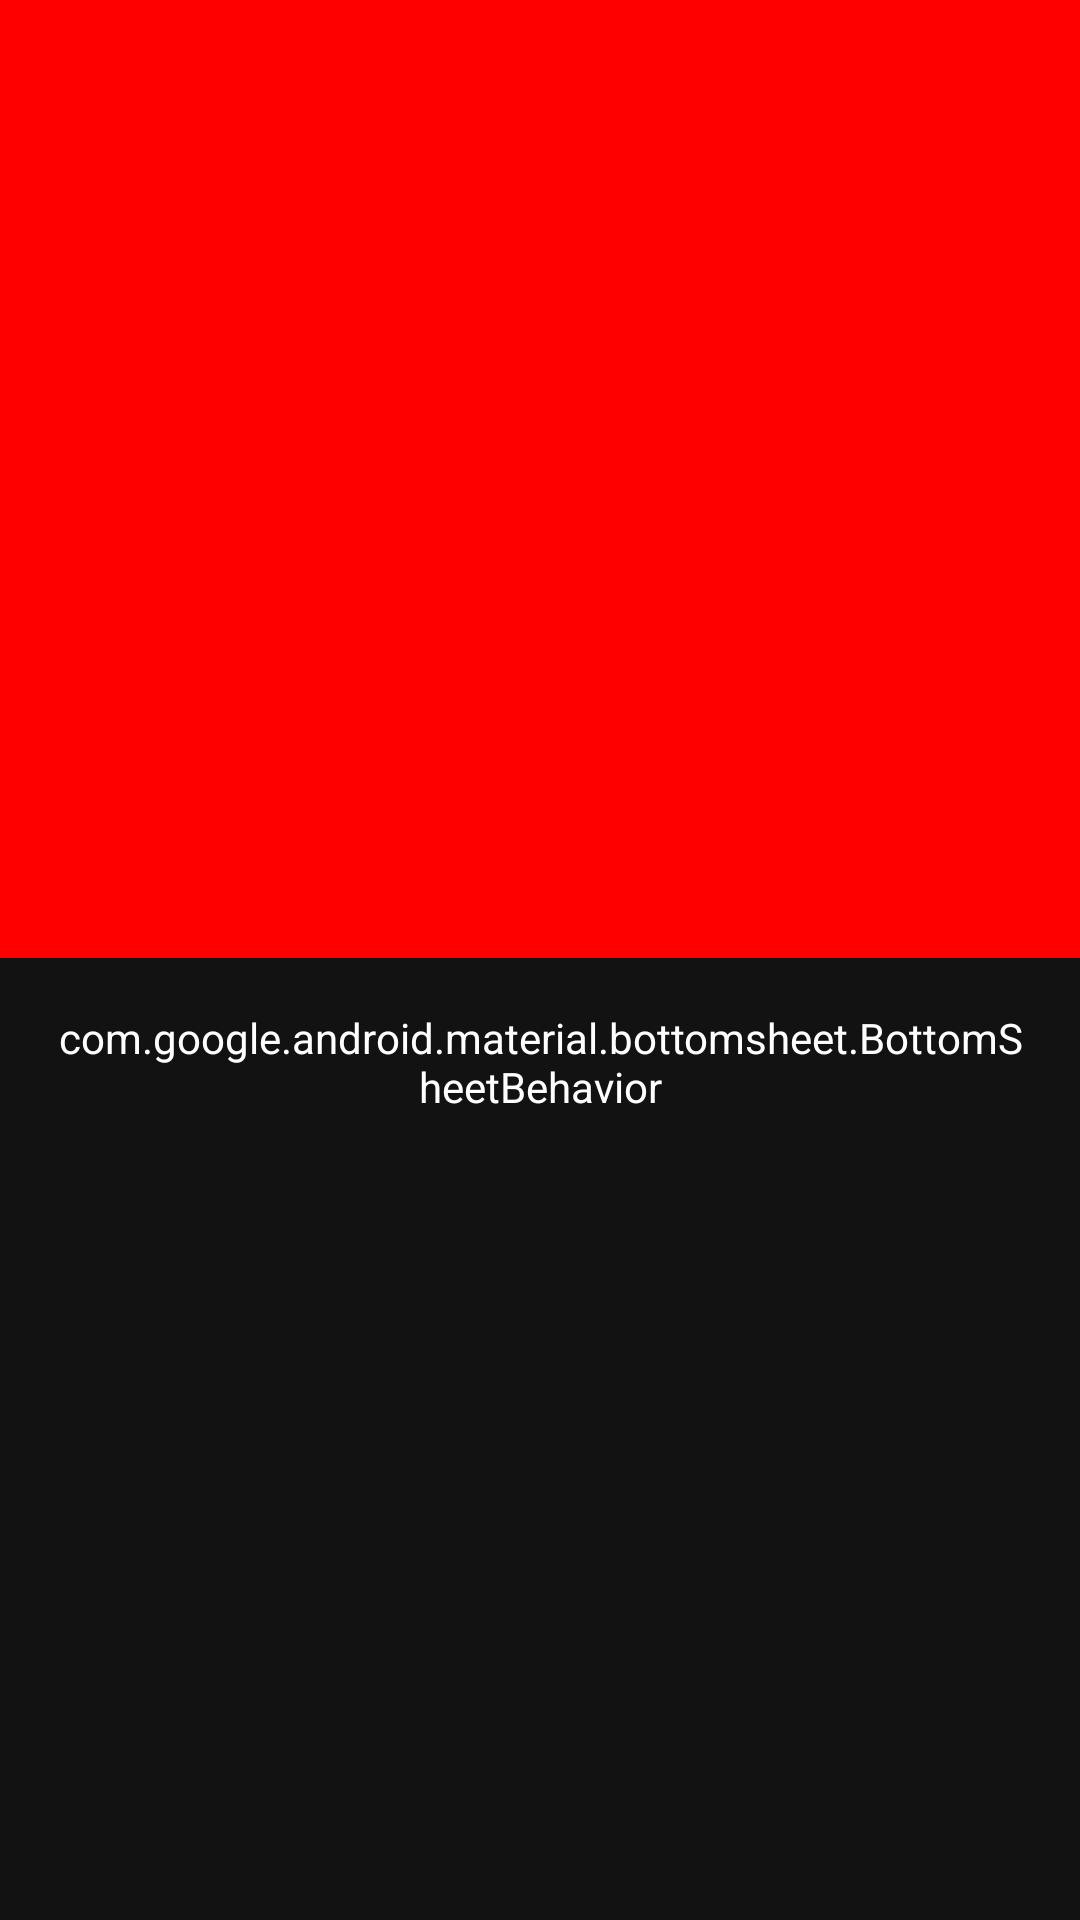

Reconstruct the res/layout file that produces this screen, plus the resources it refers to.
<!-- AndroidManifest.xml: application theme AppTheme -->
<!-- res/layout/activity_details.xml -->
<?xml version="1.0" encoding="utf-8"?>
<RelativeLayout xmlns:android="http://schemas.android.com/apk/res/android"
    xmlns:app="http://schemas.android.com/apk/res-auto"
    xmlns:tools="http://schemas.android.com/tools"
    android:layout_width="match_parent"
    android:layout_height="match_parent"
    tools:context="com.example.samuel.recyclermvp.view.DetailsActivity">

    <View
        android:id="@+id/divider"
        android:layout_width="match_parent"
        android:layout_height="1dp"
        android:layout_centerInParent="true"
        />

    <ImageView
        android:id="@+id/item_image"
        android:transitionName="@string/drawable"
        android:layout_above="@id/divider"
        android:layout_width="match_parent"
        android:layout_height="match_parent"
        android:background="@color/RED"/>
    <TextView
        android:id="@+id/item_caption"
        android:transitionName="@string/message"
        android:layout_width="match_parent"
        android:layout_height="wrap_content"
        android:layout_above="@id/divider"
        style="@style/Text.Primary"
        tools:text="awesome is the best in the world"
        />
    <TextView
        android:transitionName="@string/date_time"
        android:layout_width="match_parent"
        android:layout_height="wrap_content"
        android:id="@+id/item_description"
        android:textColor="@android:color/white"
        android:layout_below="@id/divider"
        style="@style/Text.Secondary"
        android:text="@string/bottom_sheet_behavior"/>


</RelativeLayout>
<!-- resources referenced by this layout -->
<resources>
  <color name="RED">#FF0000</color>
  <string name="date_time">date_time</string>
  <string name="drawable">drawable</string>
  <string name="message">message</string>
  <style name="Text.Primary">
          <item name="android:fontFamily">sans-serif-medium</item>
          <item name="android:textSize">16dp</item>
      </style>
  <style name="Text.Secondary">
          <item name="android:fontFamily">sans-serif</item>
          <item name="android:textSize">14dp</item>
      </style>
  <style name="AppTheme" parent="Theme.AppCompat.Light.NoActionBar">
          
          <item name="colorPrimary">@color/colorPrimary</item>
          <item name="colorPrimaryDark">@color/colorPrimaryDark</item>
          <item name="colorAccent">@color/colorAccent</item>
          <item name="android:windowBackground">@color/colorWindowBAckground</item>
  
      </style>
  <color name="colorPrimary">#121212</color>
  <color name="colorPrimaryDark">#000000</color>
  <color name="colorAccent">#80D8FF</color>
  <color name="colorWindowBAckground">#121212</color>\
</resources>
